Dataset: Cropped_Tumors (GitHub, victorsobottka/Deep_Learning_FinalProject). Classes: benign, malignant, normal.

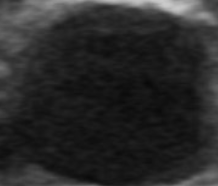
Label: benign

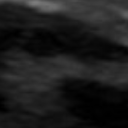
Label: normal

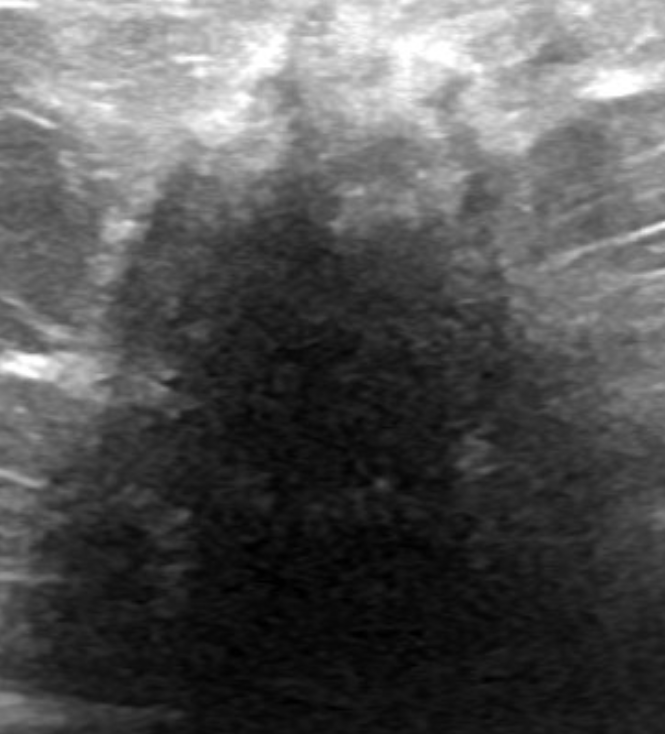
Label: malignant

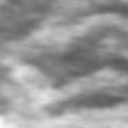
Label: normal

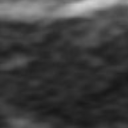
Label: normal

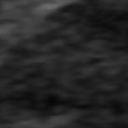
Label: normal
